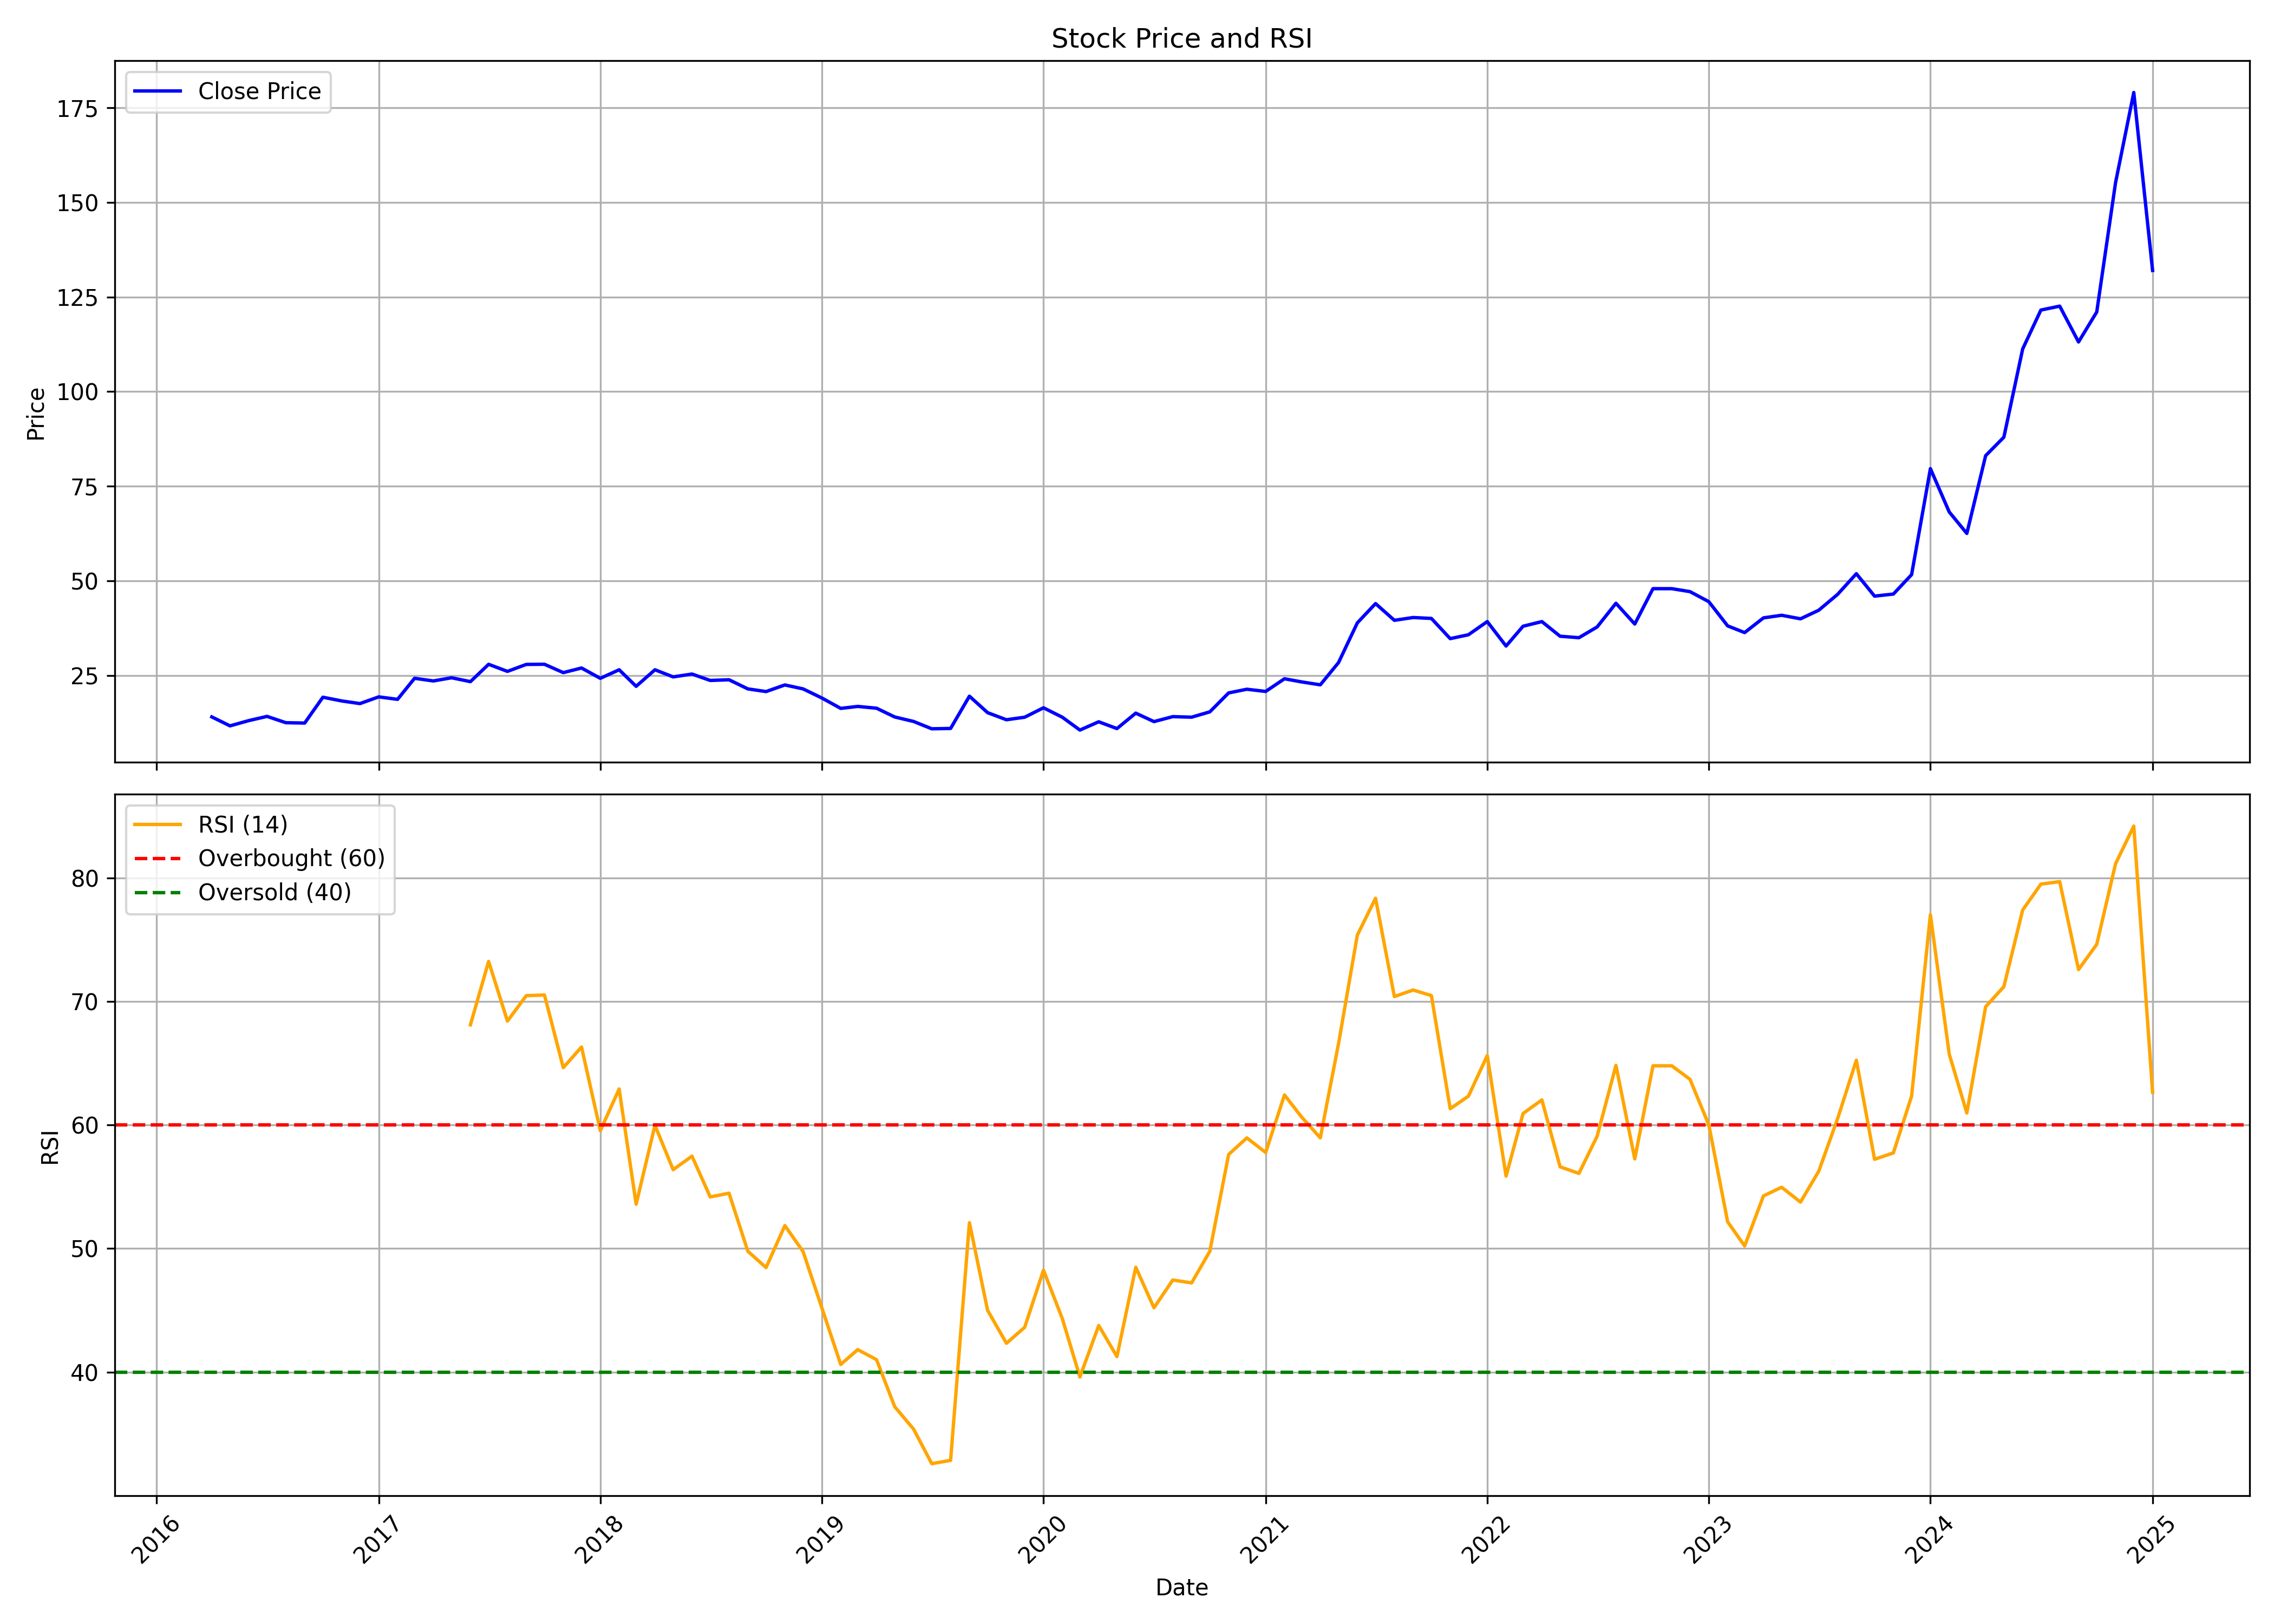

Values plotted in this chart, from the file beside it:
, Unnamed: 0.1, Unnamed: 0, date, symbol, open, high, low, close, volume, rsi
0, 0, 0, 2016-04-01, PDMJEPAPER, 13.36, 15.73, 12.11, 14.06, 577815, 
1, 1, 1, 2016-05-01, PDMJEPAPER, 13.83, 15.27, 11.46, 11.69, 417267, 
2, 2, 2, 2016-06-01, PDMJEPAPER, 11.42, 13.92, 11.32, 13.09, 240200, 
3, 3, 3, 2016-07-01, PDMJEPAPER, 13.09, 15.73, 12.34, 14.2, 548376, 
4, 4, 4, 2016-08-01, PDMJEPAPER, 13.55, 14.2, 11.6, 12.53, 385069, 
5, 5, 5, 2016-09-01, PDMJEPAPER, 12.53, 14.06, 11.14, 12.44, 271584, 
6, 6, 6, 2016-10-01, PDMJEPAPER, 12.95, 21.32, 12.25, 19.26, 2392470, 
7, 7, 7, 2016-11-01, PDMJEPAPER, 19.92, 24.12, 12.81, 18.28, 1222568, 
8, 8, 8, 2016-12-01, PDMJEPAPER, 18.93, 21.41, 16.04, 17.58, 636404, 
9, 9, 9, 2017-01-01, PDMJEPAPER, 17.67, 22.16, 16.83, 19.36, 866979, 
10, 10, 10, 2017-02-01, PDMJEPAPER, 19.17, 20.48, 17.86, 18.7, 565723, 
11, 11, 11, 2017-03-01, PDMJEPAPER, 18.93, 26.46, 16.92, 24.26, 1558372, 
12, 12, 12, 2017-04-01, PDMJEPAPER, 24.87, 29.17, 23.38, 23.56, 2254009, 
13, 13, 13, 2017-05-01, PDMJEPAPER, 23.56, 26.79, 23, 24.4, 1258212, 
14, 14, 14, 2017-06-01, PDMJEPAPER, 24.78, 26.37, 21.69, 23.38, 1095636, 68.12
15, 15, 15, 2017-07-01, PDMJEPAPER, 23.84, 28.43, 22.96, 27.96, 2031601, 73.25
16, 16, 16, 2017-08-01, PDMJEPAPER, 28.11, 28.39, 18.85, 26.09, 709089, 68.42
17, 17, 17, 2017-09-01, PDMJEPAPER, 26.23, 30.84, 24.26, 27.92, 2079573, 70.48
18, 18, 18, 2017-10-01, PDMJEPAPER, 27.92, 32.06, 25.95, 27.97, 1893075, 70.53
19, 19, 19, 2017-11-01, PDMJEPAPER, 27.97, 28.91, 24.77, 25.76, 1102058, 64.65
20, 20, 20, 2017-12-01, PDMJEPAPER, 25.86, 29.57, 23.32, 26.98, 2024919, 66.32
21, 21, 21, 2018-01-01, PDMJEPAPER, 26.7, 30.79, 23.93, 24.26, 3026350, 59.55
22, 22, 22, 2018-02-01, PDMJEPAPER, 24.73, 30.04, 24.07, 26.51, 3172606, 62.92
23, 23, 23, 2018-03-01, PDMJEPAPER, 26.98, 27.13, 21.86, 22.14, 949483, 53.59
24, 24, 24, 2018-04-01, PDMJEPAPER, 24.35, 29.62, 22.85, 26.51, 1321018, 59.98
25, 25, 25, 2018-05-01, PDMJEPAPER, 26.51, 32.63, 24.45, 24.63, 5301374, 56.39
26, 26, 26, 2018-06-01, PDMJEPAPER, 24.68, 26.23, 21.77, 25.39, 940922, 57.48
27, 27, 27, 2018-07-01, PDMJEPAPER, 25.34, 26.8, 22.8, 23.69, 853372, 54.18
28, 28, 28, 2018-08-01, PDMJEPAPER, 24.3, 27.47, 23.73, 23.88, 1201632, 54.48
29, 29, 29, 2018-09-01, PDMJEPAPER, 24.02, 26.48, 20.76, 21.46, 1407709, 49.78
30, 30, 30, 2018-10-01, PDMJEPAPER, 21.7, 22.74, 18.86, 20.76, 1007704, 48.46
31, 31, 31, 2018-11-01, PDMJEPAPER, 20.66, 23.54, 19.2, 22.5, 864826, 51.86
32, 32, 32, 2018-12-01, PDMJEPAPER, 23.59, 23.59, 19.53, 21.46, 687261, 49.76
33, 33, 33, 2019-01-01, PDMJEPAPER, 21.7, 21.94, 18.53, 19.05, 631087, 45.19
34, 34, 34, 2019-02-01, PDMJEPAPER, 19.15, 19.53, 15.27, 16.31, 649557, 40.62
35, 35, 35, 2019-03-01, PDMJEPAPER, 16.36, 19.24, 16.07, 16.83, 752883, 41.82
36, 36, 36, 2019-04-01, PDMJEPAPER, 16.83, 18.16, 16.31, 16.36, 410020, 41
37, 37, 37, 2019-05-01, PDMJEPAPER, 16.36, 16.88, 12.95, 14.04, 894676, 37.19
38, 38, 38, 2019-06-01, PDMJEPAPER, 13.81, 14.23, 10.21, 12.86, 707593, 35.38
39, 39, 39, 2019-07-01, PDMJEPAPER, 12.53, 13.38, 9.645, 10.92, 1421323, 32.59
40, 40, 40, 2019-08-01, PDMJEPAPER, 10.92, 11.73, 9.767, 11.01, 791884, 32.85
41, 41, 41, 2019-09-01, PDMJEPAPER, 11.01, 19.53, 9.911, 19.53, 2861713, 52.09
42, 42, 42, 2019-10-01, PDMJEPAPER, 20.49, 20.49, 12.11, 15.18, 2153523, 45
43, 43, 43, 2019-11-01, PDMJEPAPER, 15.7, 16.66, 13.07, 13.31, 1099961, 42.33
44, 44, 44, 2019-12-01, PDMJEPAPER, 13.84, 14.36, 12.16, 13.98, 1361617, 43.62
45, 45, 45, 2020-01-01, PDMJEPAPER, 13.79, 16.52, 13.65, 16.47, 1486442, 48.25
46, 46, 46, 2020-02-01, PDMJEPAPER, 16.47, 17.48, 13.12, 13.98, 1735606, 44.33
47, 47, 47, 2020-03-01, PDMJEPAPER, 14.08, 15.13, 9.145, 10.58, 1254174, 39.6
48, 48, 48, 2020-04-01, PDMJEPAPER, 11.22, 13.99, 10.49, 12.77, 676322, 43.77
49, 49, 49, 2020-05-01, PDMJEPAPER, 12.77, 13.02, 10.44, 10.98, 609598, 41.26
50, 50, 50, 2020-06-01, PDMJEPAPER, 11.17, 16.85, 10.88, 15.06, 4739609, 48.49
51, 51, 51, 2020-07-01, PDMJEPAPER, 15.01, 15.64, 12.73, 12.82, 2458641, 45.21
52, 52, 52, 2020-08-01, PDMJEPAPER, 13.07, 16.17, 12.14, 14.13, 3984167, 47.45
53, 53, 53, 2020-09-01, PDMJEPAPER, 14.28, 14.91, 13.11, 13.99, 1257035, 47.22
54, 54, 54, 2020-10-01, PDMJEPAPER, 13.84, 16.51, 13.36, 15.4, 6114159, 49.78
55, 55, 55, 2020-11-01, PDMJEPAPER, 15.79, 22.49, 15.2, 20.4, 7472795, 57.62
56, 56, 56, 2020-12-01, PDMJEPAPER, 20.4, 24.09, 19.57, 21.37, 7507004, 58.96
57, 57, 57, 2021-01-01, PDMJEPAPER, 21.27, 23.7, 20.21, 20.79, 3115534, 57.78
58, 58, 58, 2021-02-01, PDMJEPAPER, 21.27, 26.23, 19.91, 24.14, 5662491, 62.44
59, 59, 59, 2021-03-01, PDMJEPAPER, 24.63, 27.35, 22.44, 23.31, 3385497, 60.66
... 46 more rows
